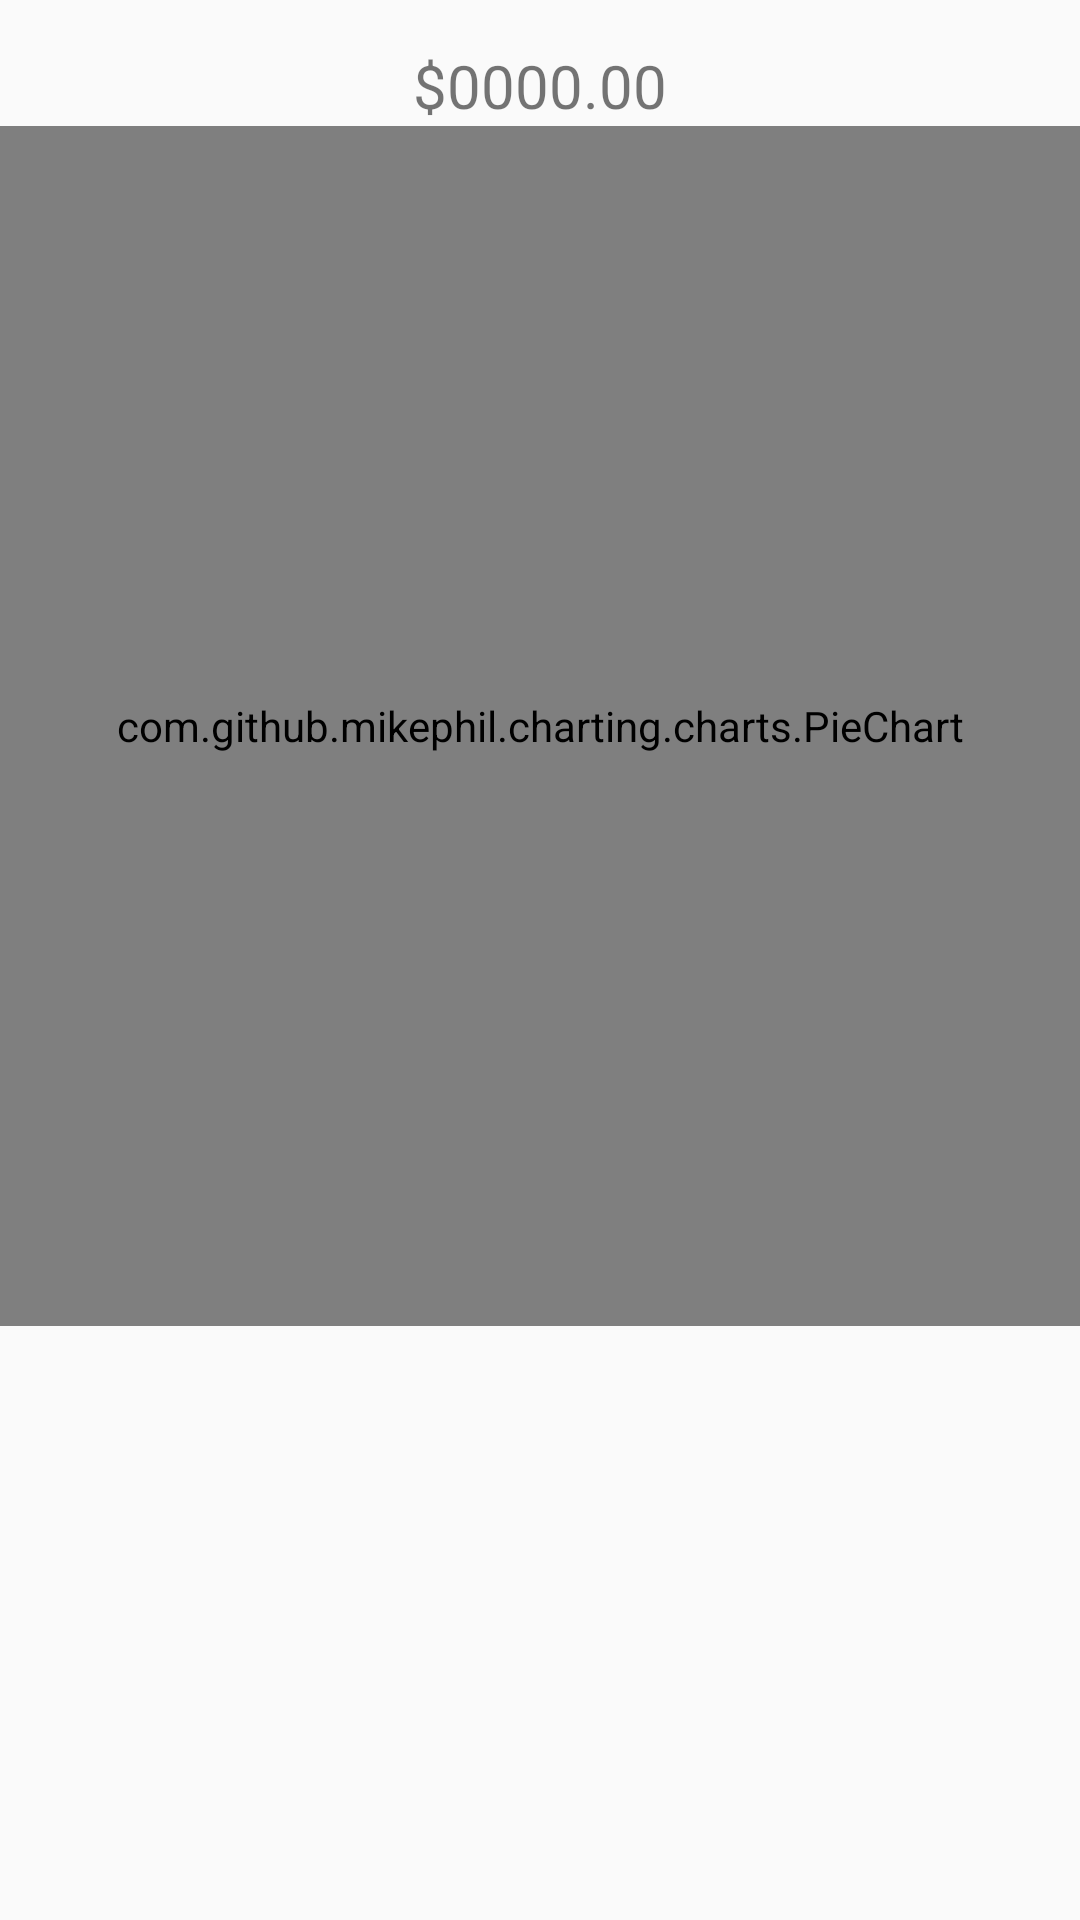

This screen was rendered from an Android layout file. Write that file and the resources it references.
<!-- AndroidManifest.xml: application theme AppTheme -->
<!-- res/layout/overview_fragment.xml -->
<?xml version="1.0" encoding="utf-8"?>
<RelativeLayout xmlns:android="http://schemas.android.com/apk/res/android"
    android:layout_width="match_parent" android:layout_height="match_parent">

    
        
        
        
        
        
        
        
        

    <TextView
        android:layout_width="wrap_content"
        android:layout_height="wrap_content"
        android:text="@string/amount_placeholder"
        android:layout_marginTop="15dp"
        android:layout_centerHorizontal="true"
        android:id="@+id/average_monthly_delta"
        android:textSize="20sp"
        />

    
        
        
        
        
        
        
        
        
        

    <com.github.mikephil.charting.charts.PieChart
        android:id="@+id/categories_pie_chart"
        android:layout_width="match_parent"
        android:layout_height="400dp"
        android:layout_below="@id/average_monthly_delta"
        />

</RelativeLayout>
<!-- resources referenced by this layout -->
<resources>
  <string name="amount_placeholder">$0000.00</string>
  <style name="AppTheme" parent="Theme.AppCompat.Light.DarkActionBar">
          
          <item name="colorPrimary">@color/colorPrimary</item>
          <item name="colorPrimaryDark">@color/colorPrimaryDark</item>
          <item name="colorAccent">@color/colorAccent</item>
      </style>
  <color name="colorPrimary">#4CAF50</color>
  <color name="colorPrimaryDark">#1B5E20</color>
  <color name="colorAccent">#2196F3</color>
</resources>
